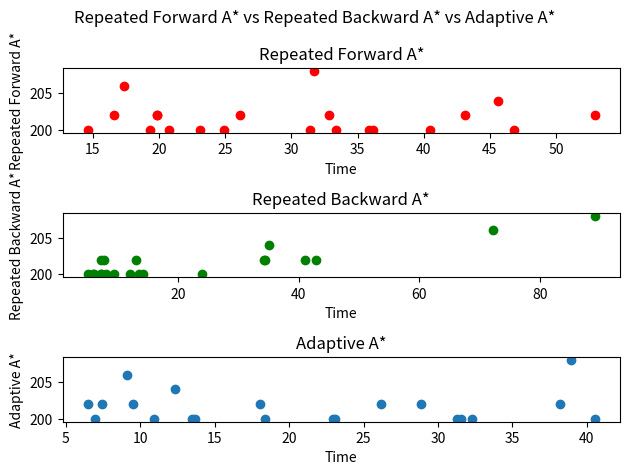

Here is the Python script that generated this plot:
import matplotlib.pyplot as plt

forwardadistance = [202, 202, 200, 200, 200, 200, 200, 208, 200, 200, 206, 200, 200, 202, 204, 202, 202, 200, 200, 202,
                    202]
forwardatime = [52.9126, 32.8616, 24.9036, 33.3679, 31.4062, 19.3306, 36.1430, 31.7340, 46.8530, 14.6291, 17.3908,
                40.4951, 23.1076, 19.8260, 45.5777, 26.1447, 19.8403, 20.7861, 35.8485, 16.6155, 43.1553]
backwardadistance = [202, 202, 200, 200, 200, 200, 200, 208, 200, 200, 206, 200, 200, 202, 204, 202, 202, 200, 200, 202,
                     202]
backwardatime = [12.9504, 42.9122, 4.9804, 7.2151, 11.9886, 14.1668, 23.9011, 89.1119, 13.4337, 7.9302, 72.2380, 7.1148,
                 5.7932, 7.1990, 35.0213, 34.2082, 34.3689, 9.2645, 6.0131, 41.1020, 7.6425]
adaptiveadistance = [202, 202, 200, 200, 200, 200, 200, 208, 200, 200, 206, 200, 200, 202, 204, 202, 202, 200, 200, 202,
                     202]
adaptiveatime = [38.2162, 26.1631, 23.1180, 22.9189, 31.5173, 32.3041, 31.2667, 38.9505, 13.6713, 13.4689, 9.1459,
                 40.5199, 6.9612, 18.0351, 12.3527, 7.4396, 9.4881, 10.9519, 18.3945, 6.4907, 28.8441]


'''Plotting the algorithms with respect to their run time for different h(manhattan) distances'''
fig, axs = plt.subplots(3)
fig.suptitle('Repeated Forward A* vs Repeated Backward A* vs Adaptive A*')
axs[0].scatter(forwardatime, forwardadistance, color='red')
axs[0].set_title('Repeated Forward A*')
axs[0].set_xlabel('Time')
axs[0].set_ylabel('Repeated Forward A*')
axs[1].scatter(backwardatime, backwardadistance, color='green')
axs[1].set_title('Repeated Backward A*')
axs[1].set_xlabel('Time')
axs[1].set_ylabel('Repeated Backward A*')
axs[2].scatter(adaptiveatime, adaptiveadistance)
axs[2].set_title('Adaptive A*')
axs[2].set_xlabel('Time')
axs[2].set_ylabel('Adaptive A*')
fig.tight_layout()
fig.savefig('comaprison.png')
plt.show()
